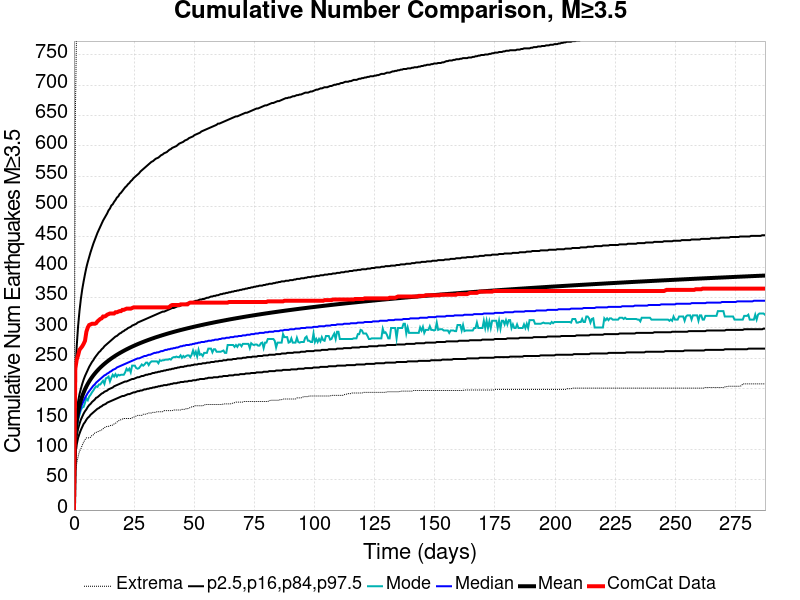

The data file committed next to this chart (first rows):
Time (days), ComCat Data, Simulation Mean, Simulation Median, Simulation Mode, Simulation Minimum, Simulation Maximum, 2.5 %-ile, 16 %-ile, 84 %-ile, 97.5 %-ile
0.0, 0.0, 0.0, 0.0, 0.0, 0.0, 0.0, 0.0, 0.0, 0.0, 0.0
0.5756, 233.0, 123.6, 118.0, 113.0, 62.0, 646.0, 91.0, 103.0, 137.0, 219.0
1.151, 248.0, 147, 139.0, 133.0, 77.0, 811.0, 108.0, 122.0, 163.0, 270.0
1.727, 255.0, 161.5, 152.0, 149.0, 88.0, 923.0, 119.0, 134.0, 179.0, 303.0
2.303, 264.0, 172.2, 161.0, 157.0, 97.0, 997.0, 126.0, 142.0, 191.0, 328.0
2.878, 267.0, 180.7, 169.0, 165.0, 101.0, 1043, 132.0, 149.0, 200.0, 348.0
3.454, 270.0, 187.7, 175.0, 169.0, 107.0, 1079, 137.0, 154.0, 208.0, 364.0
4.029, 274.0, 193.8, 180.0, 170.0, 112.0, 1103, 142.0, 159.0, 215.0, 377.0
4.605, 279.0, 199.1, 185.0, 177.0, 116.0, 1128, 145.0, 163.0, 221.0, 389.0
5.181, 294.0, 203.8, 189.0, 184.0, 119.0, 1149, 149.0, 166.0, 226.0, 400.0
5.756, 301.0, 208.1, 193.0, 181.0, 119.0, 1170, 152.0, 170.0, 231.0, 409.0
6.332, 305.0, 212, 196.0, 187.0, 119.0, 1189, 154.0, 173.0, 236.0, 417.0
6.908, 306.0, 215.6, 199.0, 190.0, 120.0, 1207, 157.0, 175.0, 240.0, 425.0
7.483, 307.0, 218.9, 202.0, 194.0, 123.0, 1223, 159.0, 178.0, 244.0, 432.0
8.059, 307.0, 221.9, 205.0, 197.0, 124.0, 1251, 161.0, 180.0, 247.0, 439.0
8.635, 307.0, 224.8, 207.0, 201.0, 127.0, 1267, 163.0, 182.0, 251.0, 445.0
9.21, 308.0, 227.5, 210.0, 204.0, 128.0, 1280, 165.0, 185.0, 254.0, 451.0
9.786, 311.0, 230, 212.0, 203.0, 129.0, 1297, 167.0, 186.0, 257.0, 457.0
10.36, 313.0, 232.5, 214.0, 207.0, 130.0, 1313, 168.0, 188.0, 260.0, 462.0
10.94, 315.0, 234.8, 216.0, 207.0, 131.0, 1324, 170.0, 190.0, 262.0, 467.0
11.51, 316.0, 236.9, 218.0, 210.0, 132.0, 1331, 171.0, 192.0, 265.0, 472.0
12.09, 319.0, 239, 220.0, 213.0, 134.0, 1336, 173.0, 193.0, 267.0, 477.0
12.66, 319.0, 241, 222.0, 208.0, 136.0, 1343, 174.0, 195.0, 270.0, 481.0
13.24, 320.0, 242.9, 223.0, 217.0, 137.0, 1351, 175.0, 196.0, 272.0, 485.0
13.82, 322.0, 244.7, 225.0, 218.0, 138.0, 1360, 177.0, 197.0, 274.0, 489.0
14.39, 323.0, 246.5, 226.0, 220.0, 138.0, 1366, 178.0, 199.0, 276.0, 494.0
14.97, 324.0, 248.2, 228.0, 212.0, 139.0, 1377, 179.0, 200.0, 278.0, 497.0
15.54, 324.0, 249.9, 229.0, 218.0, 140.0, 1383, 180.0, 201.0, 280.0, 502.0
16.12, 324.0, 251.5, 231.0, 223.0, 140.0, 1398, 181.0, 202.0, 282.0, 504.0
16.69, 324.0, 253, 232.0, 220.0, 142.0, 1402, 182.0, 204.0, 284.0, 508.0
17.27, 326.0, 254.5, 233.0, 224.0, 143.0, 1411, 183.0, 205.0, 286.0, 511.0
17.84, 326.0, 255.9, 235.0, 220.0, 145.0, 1415, 184.0, 206.0, 287.0, 515.0
18.42, 327.0, 257.3, 236.0, 223.0, 147.0, 1425, 185.0, 207.0, 289.0, 517.0
19, 328.0, 258.7, 237.0, 222.0, 148.0, 1432, 186.0, 208.0, 291.0, 521.0
19.57, 328.0, 260, 238.0, 223.0, 149.0, 1438, 187.0, 209.0, 292.0, 523.0
20.15, 330.0, 261.2, 239.0, 223.0, 150.0, 1445, 188.0, 210.0, 294.0, 526.0
20.72, 330.0, 262.5, 240.0, 223.0, 151.0, 1450, 188.0, 211.0, 295.0, 529.0
21.3, 331.0, 263.7, 241.0, 227.0, 151.0, 1453, 189.0, 212.0, 297.0, 532.0
21.87, 332.0, 264.9, 242.0, 233.0, 151.0, 1456, 190.0, 212.0, 298.0, 534.0
22.45, 332.0, 266.1, 243.0, 230.0, 151.0, 1462, 191.0, 213.0, 300.0, 537.0
23.03, 332.0, 267.2, 244.0, 233.0, 151.0, 1465, 191.0, 214.0, 301.0, 539.0
23.6, 332.0, 268.3, 245.0, 227.0, 151.0, 1474, 192.0, 215.0, 302.0, 542.0
24.18, 333.0, 269.4, 246.0, 238.0, 152.0, 1479, 193.0, 216.0, 304.0, 544.0
24.75, 334.0, 270.4, 247.0, 238.0, 153.0, 1483, 194.0, 216.0, 305.0, 547.0
25.33, 334.0, 271.5, 248.0, 238.0, 154.0, 1486, 194.0, 217.0, 306.0, 549.0
25.9, 334.0, 272.5, 249.0, 234.0, 155.0, 1486, 195.0, 218.0, 307.0, 551.0
26.48, 334.0, 273.5, 250.0, 233.0, 156.0, 1491, 196.0, 219.0, 309.0, 553.0
27.05, 334.0, 274.4, 250.0, 234.0, 156.0, 1497, 196.0, 219.0, 310.0, 555.0
27.63, 334.0, 275.4, 251.0, 237.0, 156.0, 1505, 197.0, 220.0, 311.0, 558.0
28.21, 334.0, 276.3, 252.0, 240.0, 156.0, 1508, 197.0, 221.0, 312.0, 560.0
28.78, 334.0, 277.2, 253.0, 238.0, 158.0, 1510, 198.0, 221.0, 313.0, 562.0
29.36, 334.0, 278.1, 254.0, 240.0, 158.0, 1514, 199.0, 222.0, 314.0, 564.0
29.93, 334.0, 278.9, 254.0, 243.0, 158.0, 1517, 199.0, 223.0, 315.0, 566.0
30.51, 334.0, 279.8, 255.0, 243.0, 159.0, 1519, 200.0, 223.0, 316.0, 568.0
31.08, 334.0, 280.6, 256.0, 239.0, 160.0, 1522, 200.0, 224.0, 317.0, 570.0
31.66, 334.0, 281.5, 256.0, 243.0, 160.0, 1525, 201.0, 224.0, 318.0, 572.0
32.24, 334.0, 282.3, 257.0, 245.0, 160.0, 1528, 201.0, 225.0, 319.0, 574.0
32.81, 334.0, 283.1, 258.0, 245.0, 161.0, 1531, 202.0, 226.0, 320.0, 575.0
33.39, 334.0, 283.9, 259.0, 245.0, 161.0, 1536, 202.0, 226.0, 321.0, 577.0
33.96, 334.0, 284.6, 259.0, 245.0, 161.0, 1538, 203.0, 227.0, 322.0, 579.0
... 440 more rows
